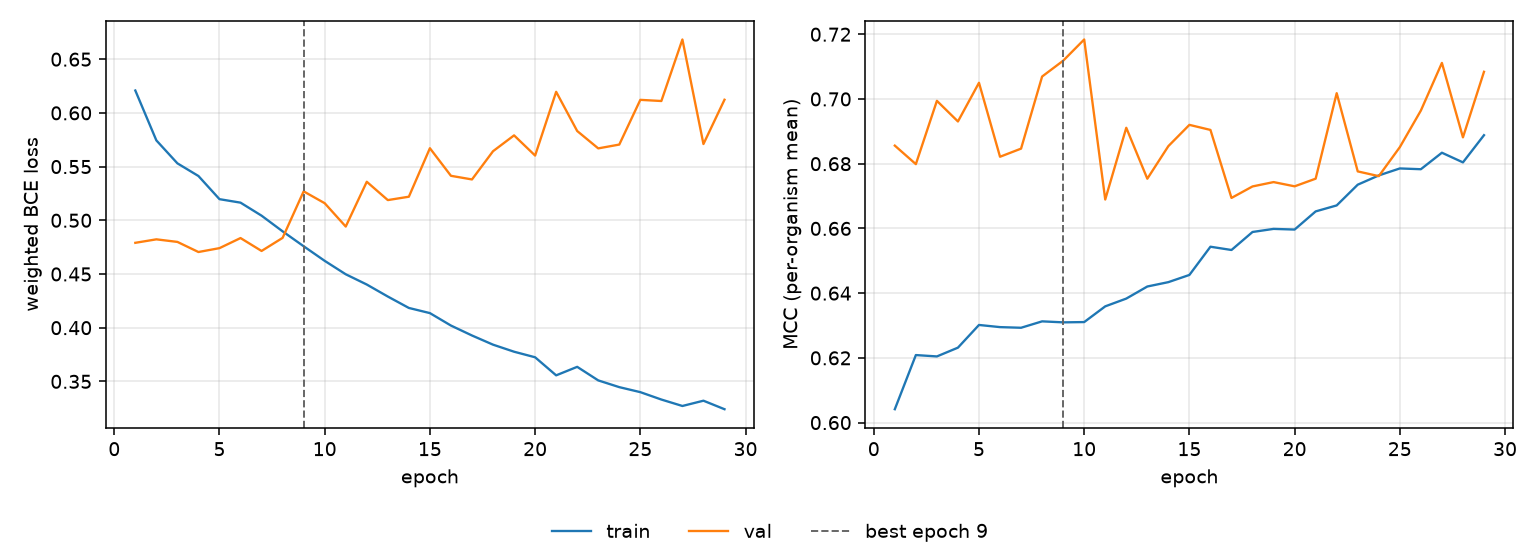

The table this chart was drawn from, first rows:
epoch, tr_loss, vl_loss, tr_mcc, vl_mcc, is_best
1, 0.6208, 0.479, 0.6041, 0.6856, False
2, 0.5744, 0.4823, 0.6209, 0.6799, False
3, 0.553, 0.4799, 0.6204, 0.6994, False
4, 0.5412, 0.4705, 0.6232, 0.693, False
5, 0.5197, 0.4741, 0.6302, 0.705, False
6, 0.5164, 0.4835, 0.6295, 0.6821, False
7, 0.5043, 0.4714, 0.6293, 0.6847, False
8, 0.4897, 0.4836, 0.6313, 0.7069, False
9, 0.4758, 0.5269, 0.631, 0.7118, True
10, 0.4622, 0.5159, 0.6311, 0.7184, False
11, 0.4497, 0.4942, 0.6359, 0.6689, False
12, 0.4402, 0.5359, 0.6383, 0.6911, False
13, 0.429, 0.5188, 0.6421, 0.6754, False
14, 0.4184, 0.522, 0.6434, 0.6854, False
15, 0.4136, 0.5671, 0.6456, 0.692, False
16, 0.402, 0.5414, 0.6543, 0.6904, False
17, 0.3927, 0.538, 0.6533, 0.6694, False
18, 0.3842, 0.5643, 0.6589, 0.673, False
19, 0.3776, 0.5791, 0.6599, 0.6743, False
20, 0.3724, 0.5603, 0.6596, 0.673, False
21, 0.3556, 0.6196, 0.6653, 0.6754, False
22, 0.3635, 0.5831, 0.6671, 0.7018, False
23, 0.3509, 0.5669, 0.6735, 0.6776, False
24, 0.3446, 0.5705, 0.6764, 0.6762, False
25, 0.34, 0.6121, 0.6785, 0.6851, False
26, 0.3331, 0.6111, 0.6783, 0.6964, False
27, 0.3271, 0.6683, 0.6834, 0.7111, False
28, 0.332, 0.571, 0.6804, 0.6881, False
29, 0.3241, 0.6122, 0.6888, 0.7084, False
